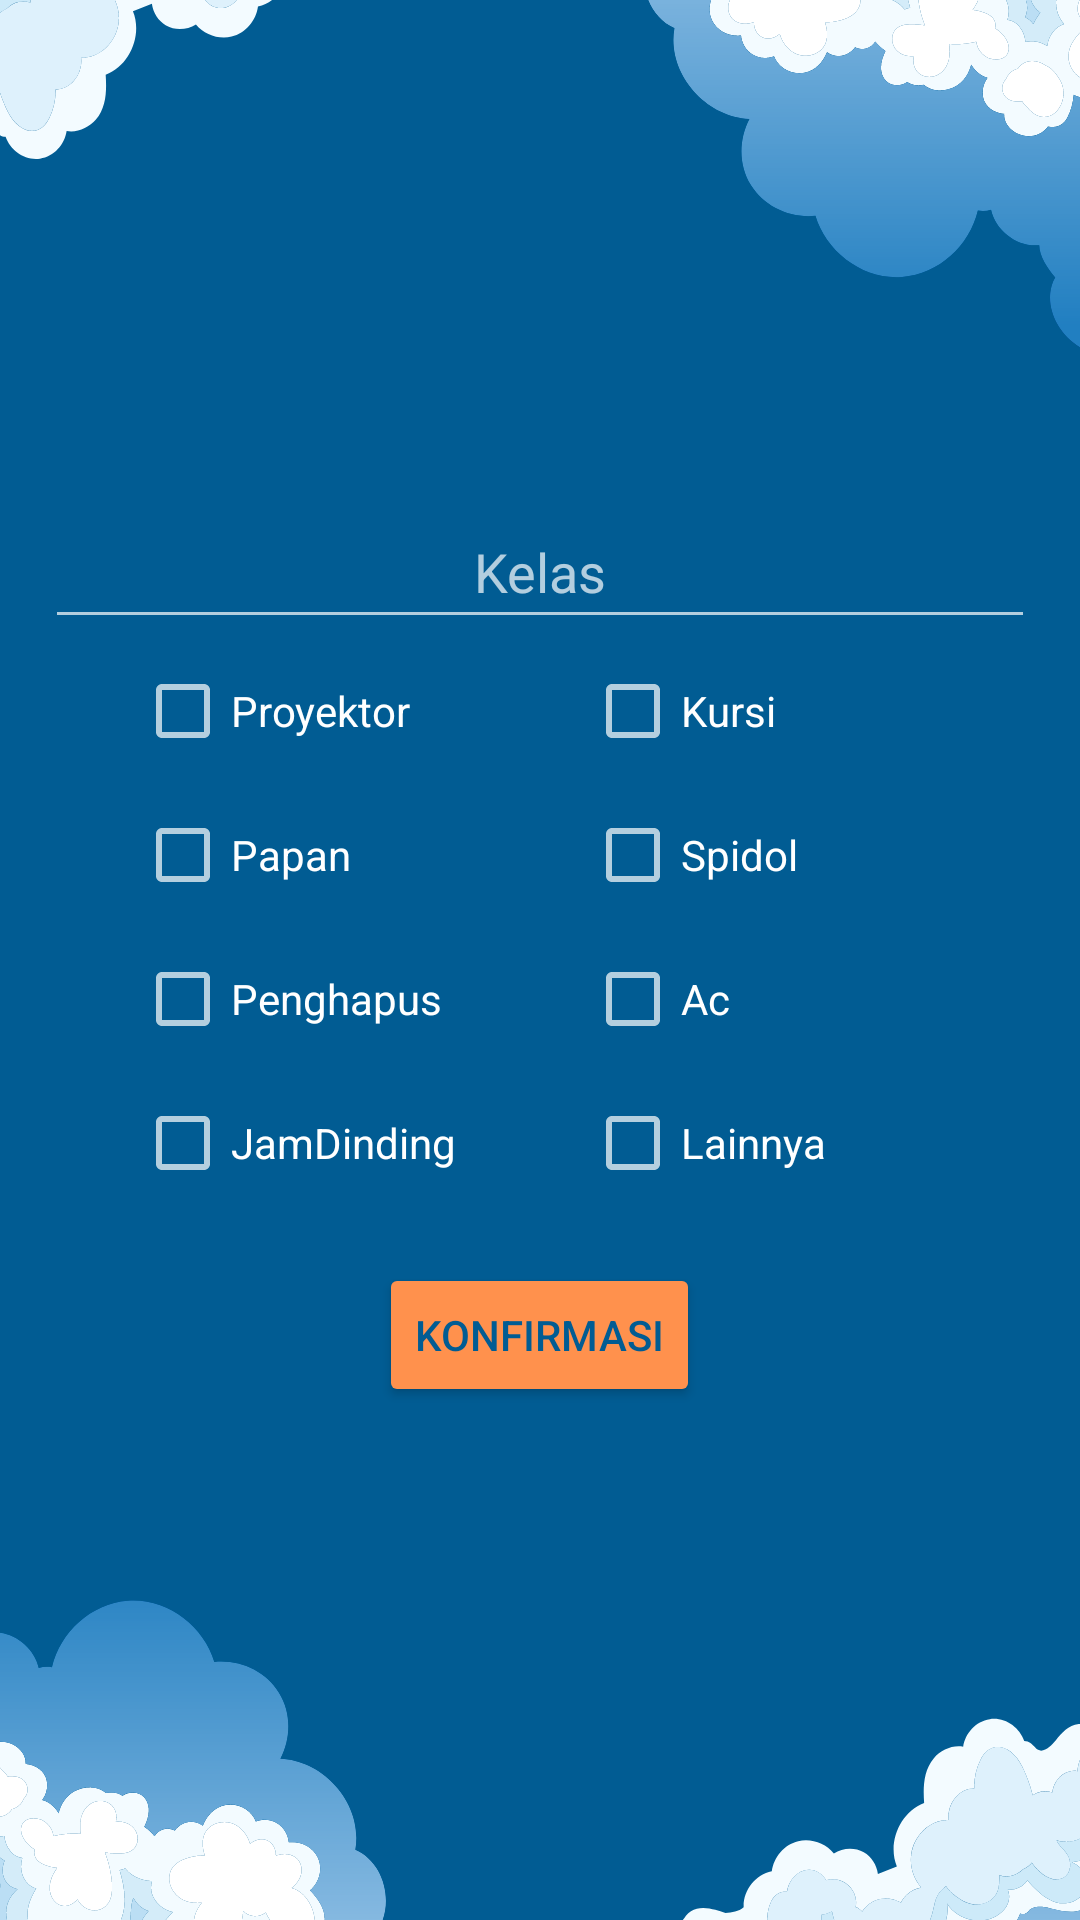

Write the Android layout XML for this screen, with the resource values it uses.
<!-- AndroidManifest.xml: application theme Theme.LaporKelas -->
<!-- res/layout/activity_konfirmasi.xml -->
<LinearLayout xmlns:android="http://schemas.android.com/apk/res/android"
    android:layout_width="match_parent"
    android:layout_height="match_parent"
    android:orientation="vertical"
    android:background="@drawable/simple_background"
    android:padding="15dp">

    <EditText
        android:id="@+id/kelasEditText"
        android:layout_width="match_parent"
        android:layout_height="48dp"
        android:hint="Kelas"
        android:textAlignment="center"
        android:inputType="number"
        android:layout_marginTop="150dp"/>

    
    <LinearLayout
        android:layout_marginLeft="30dp"
        android:layout_width="match_parent"
        android:layout_height="wrap_content"
        android:orientation="horizontal">

        <CheckBox
            android:id="@+id/checkBoxProyektor"
            android:layout_width="0dp"
            android:layout_height="wrap_content"
            android:layout_weight="1"
            android:text="Proyektor"/>

        <CheckBox
            android:id="@+id/checkBoxKursi"
            android:layout_width="0dp"
            android:layout_height="wrap_content"
            android:layout_weight="1"
            android:text="Kursi"/>
    </LinearLayout>

    
    <LinearLayout
        android:layout_marginLeft="30dp"
        android:layout_width="match_parent"
        android:layout_height="wrap_content"
        android:orientation="horizontal">

        <CheckBox
            android:id="@+id/checkBoxPapan"
            android:layout_width="0dp"
            android:layout_height="wrap_content"
            android:layout_weight="1"
            android:text="Papan"/>

        <CheckBox
            android:id="@+id/checkBoxSpidol"
            android:layout_width="0dp"
            android:layout_height="wrap_content"
            android:layout_weight="1"
            android:text="Spidol"/>
    </LinearLayout>

    
    <LinearLayout
        android:layout_marginLeft="30dp"
        android:layout_width="match_parent"
        android:layout_height="wrap_content"
        android:orientation="horizontal">

        <CheckBox
            android:id="@+id/checkBoxPenghapus"
            android:layout_width="0dp"
            android:layout_height="wrap_content"
            android:layout_weight="1"
            android:text="Penghapus"/>

        <CheckBox
            android:id="@+id/checkBoxAc"
            android:layout_width="0dp"
            android:layout_height="wrap_content"
            android:layout_weight="1"
            android:text="Ac"/>
    </LinearLayout>

    
    <LinearLayout
        android:layout_marginLeft="30dp"
        android:layout_width="match_parent"
        android:layout_height="wrap_content"
        android:orientation="horizontal">

        <CheckBox
            android:id="@+id/checkBoxJamDinding"
            android:layout_width="0dp"
            android:layout_height="wrap_content"
            android:layout_weight="1"
            android:text="JamDinding"/>

        <CheckBox
            android:id="@+id/checkBoxLainnya"
            android:layout_width="0dp"
            android:layout_height="wrap_content"
            android:layout_weight="1"
            android:text="Lainnya"/>
    </LinearLayout>
        
    <Button
        android:id="@+id/konfirmasiButton"
        android:layout_width="wrap_content"
        android:layout_height="wrap_content"
        android:layout_gravity="center_horizontal"
        android:layout_marginTop="16dp"
        android:text="Konfirmasi"
        android:backgroundTint="@color/orange"
        android:textColor="@color/darkblue"/>

</LinearLayout>
<!-- resources referenced by this layout -->
<resources>
  <color name="darkblue">#015C93</color>
  <color name="orange">#ff914d</color>
  <!-- drawable simple_background: png bitmap (drawable, 62229 bytes) -->
  <style name="Theme.LaporKelas" parent="Theme.MaterialComponents.NoActionBar">
          
          <item name="colorPrimary">@color/purple_500</item>
          <item name="colorPrimaryVariant">@color/purple_700</item>
          <item name="colorOnPrimary">@color/white</item>
          
          <item name="colorSecondary">@color/teal_200</item>
          <item name="colorSecondaryVariant">@color/teal_700</item>
          <item name="colorOnSecondary">@color/black</item>
          
          <item name="android:statusBarColor">?attr/colorPrimaryVariant</item>
          
      </style>
  <color name="purple_500">#FF6200EE</color>
  <color name="purple_700">#FF3700B3</color>
  <color name="white">#FFFFFFFF</color>
  <color name="teal_200">#FF03DAC5</color>
  <color name="teal_700">#FF018786</color>
  <color name="black">#FF000000</color>
</resources>
